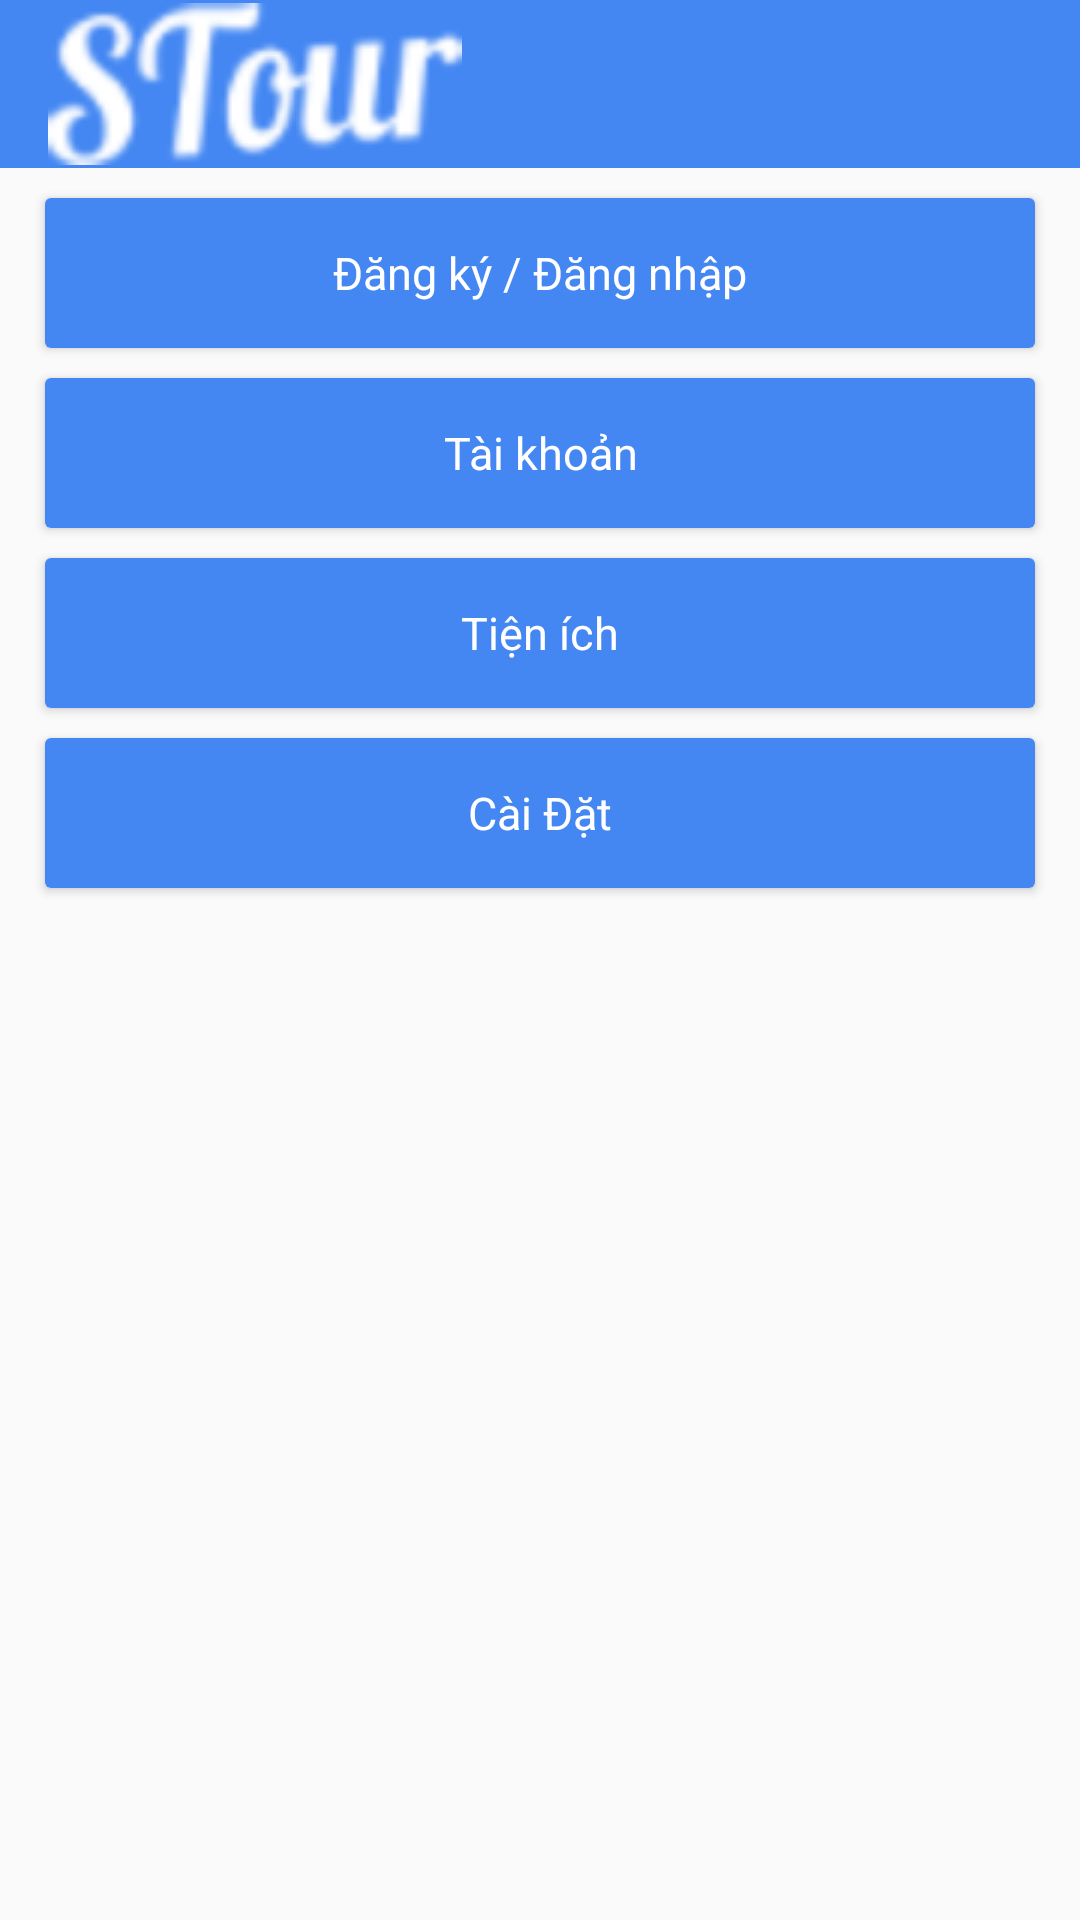

Android layout source for this screen:
<!-- AndroidManifest.xml: application theme AppTheme -->
<!-- res/layout/more_activity_layout.xml -->
<?xml version="1.0" encoding="utf-8"?>
<LinearLayout xmlns:android="http://schemas.android.com/apk/res/android"
    xmlns:app="http://schemas.android.com/apk/res-auto"
    android:layout_width="match_parent"
    android:layout_height="match_parent"
    android:orientation="vertical">

    <android.support.design.widget.AppBarLayout
        android:id="@+id/appbar"
        android:layout_width="match_parent"
        android:layout_height="wrap_content"
        android:background="@color/menu_enable"
        app:elevation="0dp">

        <android.support.v7.widget.Toolbar
            android:id="@+id/toolbar"
            android:layout_width="match_parent"
            android:layout_height="?attr/actionBarSize"
            app:logo="@mipmap/logo" />

    </android.support.design.widget.AppBarLayout>

    <android.support.v7.widget.CardView
        android:id="@+id/cvSign"
        android:layout_width="match_parent"
        android:layout_height="50dp"
        android:background="@drawable/border_conner_image"
        android:layout_marginLeft="15dp"
        android:layout_marginRight="15dp"
        android:layout_marginTop="10dp">
        <TextView
            android:layout_width="match_parent"
            android:layout_height="match_parent"
            android:layout_weight="1"
            android:gravity="center"
            android:background="@color/background_map"
            android:text="Đăng ký / Đăng nhập"
            android:textColor="@color/white"
            android:textSize="15sp"/>
    </android.support.v7.widget.CardView>

    <android.support.v7.widget.CardView
        android:id="@+id/cvAccount"
        android:layout_width="match_parent"
        android:layout_height="50dp"
        android:background="@drawable/border_conner_image"
        android:layout_marginLeft="15dp"
        android:layout_marginRight="15dp"
        android:layout_marginTop="10dp">
        <TextView
            android:layout_width="match_parent"
            android:layout_height="match_parent"
            android:background="@color/background_map"
            android:layout_weight="1"
            android:gravity="center"
            android:text="Tài khoản"
            android:textColor="@color/white"
            android:textSize="15sp"/>
    </android.support.v7.widget.CardView>

    <android.support.v7.widget.CardView
        android:id="@+id/cvUtilities"
        android:layout_width="match_parent"
        android:layout_height="50dp"
        android:background="@drawable/border_conner_image"
        android:layout_marginLeft="15dp"
        android:layout_marginRight="15dp"
        android:layout_marginTop="10dp">
        <TextView
            android:layout_width="match_parent"
            android:layout_height="match_parent"
            android:layout_weight="1"
            android:gravity="center"
            android:background="@color/background_map"
            android:text="Tiện ích"
            android:textColor="@color/white"
            android:textSize="15sp"/>
    </android.support.v7.widget.CardView>

    <android.support.v7.widget.CardView
        android:id="@+id/cvSetting"
        android:layout_width="match_parent"
        android:layout_height="50dp"
        android:background="@drawable/border_conner_image"
        android:layout_marginLeft="15dp"
        android:layout_marginRight="15dp"
        android:layout_marginTop="10dp">
        <TextView
            android:layout_width="match_parent"
            android:layout_height="match_parent"
            android:layout_weight="1"
            android:background="@color/background_map"
            android:gravity="center"
            android:text="Cài Đặt"
            android:textColor="@color/white"
            android:textSize="15sp"/>
    </android.support.v7.widget.CardView>

</LinearLayout>
<!-- resources referenced by this layout -->
<resources>
  <color name="background_map">#4487f2</color>
  <color name="menu_enable">#4487f2</color>
  <color name="white">#ffffff</color>
  <!-- drawable border_conner_image (drawable) -->
  <?xml version="1.0" encoding="utf-8"?>
  <shape xmlns:android="http://schemas.android.com/apk/res/android"
      android:shape="rectangle">
      <solid android:color="#ffffff" />
  
      <stroke
          android:width="1dp"
          android:color="#ffffff" />
  
      <padding
          android:bottom="1dp"
          android:left="1dp"
          android:right="1dp"
          android:top="1dp" />
  
      <corners android:radius="30px" />
  </shape>
  <!-- mipmap logo: png bitmap (mipmap-mdpi, 6977 bytes) -->
  <style name="AppTheme" parent="Theme.AppCompat.Light.NoActionBar">
          
          <item name="colorPrimary">@color/colorPrimary</item>
          <item name="colorPrimaryDark">@color/colorPrimaryDark</item>
          <item name="colorAccent">@color/colorAccent</item>
          <item name="android:actionBarWidgetTheme">@style/MyActionBarWidgetTheme</item>
          <item name="android:textColorSecondary">@color/white</item>
          <item name="android:textColorPrimary">@color/white</item>
          <item name="android:statusBarColor">@color/splashbackgroudcolor</item>
          <item name="actionMenuTextColor">@color/black</item>
      </style>
  
      // custom style here
  <color name="colorPrimary">#3F51B5</color>
  <color name="colorPrimaryDark">#303F9F</color>
  <color name="colorAccent">#FF4081</color>
  <style name="MyActionBarWidgetTheme" parent="@android:style/Theme.Holo">
          <item name="android:textColorHint">@color/white</item>
      </style>
  <color name="splashbackgroudcolor">#804487f2</color>
  <color name="black">#000</color>
</resources>
